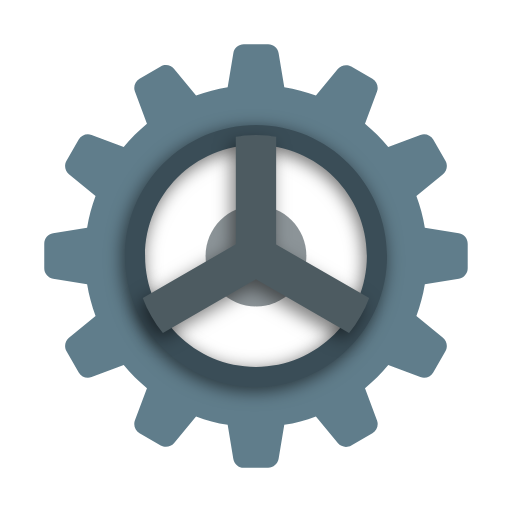
t = 0.00 s
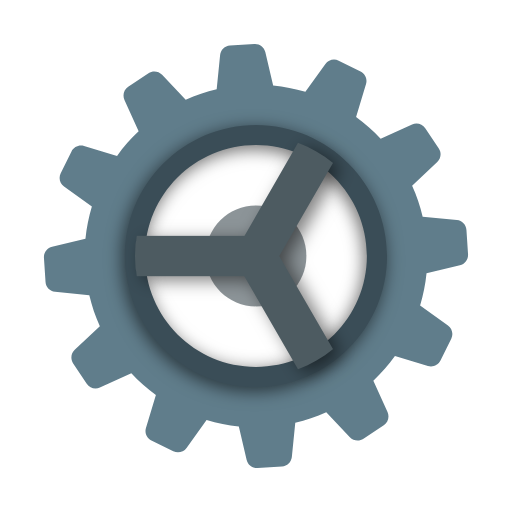
t = 1.25 s
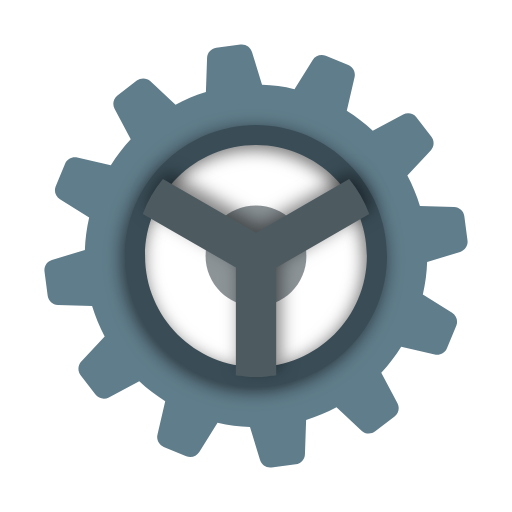
t = 2.50 s
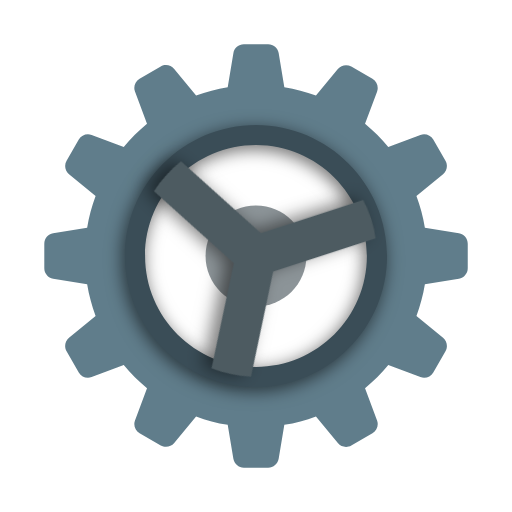
t = 4.00 s
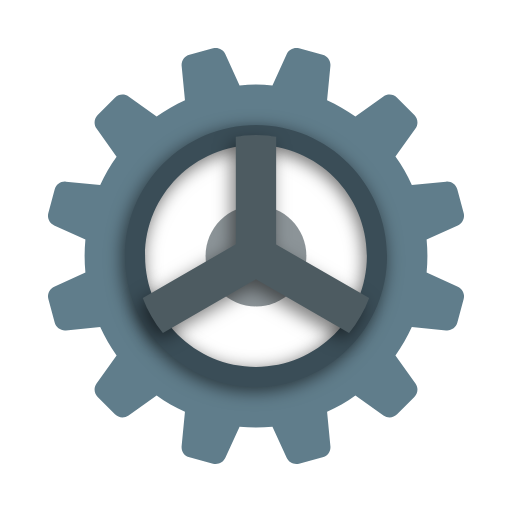
t = 5.00 s
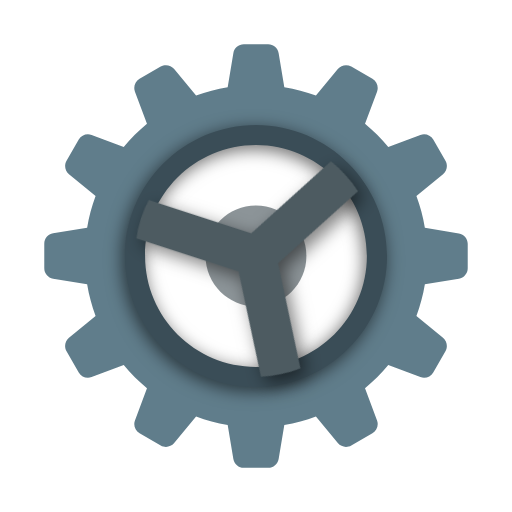
t = 6.00 s

The animated SVG that drew these frames (rendered in a browser with its animation timeline set to each time). Animation: 2 SMIL elements (animateTransform=2); one cycle of 8.00 s, repeats indefinitely.

<svg width="100%" height="100%" viewBox="0 0 24 24" stroke-miterlimit="10" style="fill-rule:nonzero;clip-rule:evenodd;stroke-linecap:round;stroke-linejoin:round;" version="1.1" xml:space="preserve" xmlns="http://www.w3.org/2000/svg">
<defs>
	<filter color-interpolation-filters="sRGB" filterUnits="userSpaceOnUse" height="14.2874" id="Shdw3" width="14.2873" x="4.75227" y="5.02774"><feDropShadow dx="-0.103008" dy="0.171433" flood-color="#000" flood-opacity="0.6" in="SourceGraphic" result="Shadow" stdDeviation="0.4"/></filter>
	<filter color-interpolation-filters="sRGB" filterUnits="userSpaceOnUse" height="11.2817" id="Shdw4" width="12.6144" x="5.48576" y="5.67177"><feDropShadow dx="-0.206015" dy="0.342867" flood-color="#000" flood-opacity="0.5" in="SourceGraphic" result="Shadow" stdDeviation="0.4"/>
	</filter>
</defs>
<g fill-rule="nonzero" stroke="none">
<g id="circle">
	<path d="M11.999 9.63704C10.6939 9.63704 9.63602 10.695 9.63602 12C9.63602 13.305 10.6939 14.363 11.999 14.363C13.304 14.363 14.362 13.305 14.362 12C14.362 10.695 13.304 9.63704 11.999 9.63704Z" fill="#8c9498"/>
</g>
<g id="outer cog">
	<path d="M21.5084 10.938L19.9144 10.6725C19.8289 10.1602 19.6956 9.66539 19.5184 9.1909L20.7656 8.16396C20.9531 8.00991 21.0009 7.74336 20.8794 7.53258L20.3075 6.54204C20.1866 6.33173 19.9305 6.24052 19.7041 6.32559L18.1985 6.88939C17.8709 6.49241 17.5056 6.12758 17.1086 5.7996L17.6724 4.29486C17.7579 4.06755 17.6653 3.81235 17.456 3.69137L16.4655 3.11953C16.2551 2.99855 15.9881 3.04722 15.8341 3.23342L14.8085 4.48106C14.3335 4.30337 13.8388 4.1701 13.3264 4.08456L13.0609 2.49051C13.0202 2.25139 12.8138 2.07558 12.5708 2.07558L11.4267 2.07558C11.1847 2.07558 10.9772 2.25139 10.9376 2.49051L10.6719 4.08456C10.1596 4.1701 9.66484 4.30337 9.19036 4.48059L8.16341 3.23342C8.00936 3.0458 7.74281 2.99713 7.53204 3.11906L6.54149 3.6909C6.33118 3.81188 6.23997 4.06802 6.32504 4.29439L6.88884 5.80007C6.49186 6.12758 6.12655 6.49289 5.79905 6.88986L4.29338 6.32606C4.067 6.24052 3.81086 6.3322 3.68988 6.54251L3.11804 7.53306C2.99611 7.74336 3.04478 8.01038 3.23193 8.16444L4.4791 9.19138C4.30188 9.66587 4.16813 10.1607 4.08307 10.673L2.48902 10.9386C2.25036 10.9787 2.07456 11.1852 2.07456 11.4282L2.07456 12.5723C2.07456 12.8142 2.25036 13.0217 2.48949 13.0614L4.08354 13.327C4.16908 13.8393 4.30235 14.3341 4.47957 14.8086L3.2324 15.8355C3.04478 15.9896 2.99706 16.2562 3.11851 16.4669L3.69035 17.4575C3.81133 17.6678 4.06747 17.759 4.29385 17.6739L5.79952 17.1101C6.12703 17.5071 6.49234 17.8719 6.88931 18.1999L6.32551 19.7046C6.23997 19.9319 6.3326 20.1871 6.54196 20.3081L7.53251 20.88C7.74281 21.001 8.00983 20.9523 8.16389 20.7656L9.18989 19.5194C9.66484 19.6971 10.1596 19.8304 10.6719 19.9159L10.9376 21.51C10.9777 21.7486 11.1842 21.9244 11.4271 21.9244L12.5713 21.9244C12.8132 21.9244 13.0207 21.7486 13.0604 21.5094L13.326 19.9154C13.8383 19.8299 14.3331 19.6966 14.8075 19.5194L15.8345 20.7666C15.9886 20.9542 16.2551 21.0019 16.4659 20.8809L17.4565 20.3091C17.6668 20.1881 17.7579 19.9319 17.6729 19.7056L17.1091 18.1999C17.5061 17.8724 17.8709 17.5071 18.1989 17.1101L19.7036 17.6739C19.9309 17.7595 20.1861 17.6668 20.3071 17.4575L20.8789 16.4669C20.9999 16.2566 20.9513 15.9896 20.7646 15.8355L19.5184 14.8095C19.6961 14.3345 19.8293 13.8398 19.9149 13.3275L21.509 13.0619C21.7475 13.0212 21.9234 12.8148 21.9234 12.5718L21.9234 11.4277C21.9234 11.1852 21.7475 10.9778 21.5084 10.938ZM11.999 17.6711C8.87986 17.6711 6.32787 15.1191 6.32787 12C6.32787 8.88089 8.87986 6.3289 11.999 6.3289C15.118 6.3289 17.6701 8.88089 17.6701 12C17.6701 15.1191 15.118 17.6711 11.999 17.6711Z" fill="#607d8b">
		<animateTransform attributeName="transform" attributeType="XML" dur="8s" from="0 12 12" repeatCount="indefinite" to="360 12 12" type="rotate"/>
	</path>
</g>
<g id="hollow circle">
	<path d="M11.999 6.80149C14.8652 6.80149 17.1975 9.13372 17.1975 12C17.1975 14.8662 14.8652 17.1985 11.999 17.1985C9.1327 17.1985 6.80047 14.8662 6.80047 12C6.80047 9.13372 9.1327 6.80149 11.999 6.80149M11.999 5.85631C8.61994 5.85631 5.85528 8.62096 5.85528 12C5.85528 15.379 8.61994 18.1437 11.999 18.1437C15.378 18.1437 18.1426 15.379 18.1426 12C18.1426 8.62096 15.378 5.85631 11.999 5.85631L11.999 5.85631Z" fill="#3a4d57" filter="url(#Shdw3)">
	</path>
</g>
<g id="spokes">
	<path d="M12.9441 11.4575L12.9441 6.41491C12.8732 6.40262 12.8019 6.39128 12.73 6.38183C12.6615 6.37285 12.594 6.36198 12.5245 6.35583C12.351 6.33976 12.1762 6.3289 11.999 6.3289C11.8217 6.3289 11.6469 6.33976 11.4734 6.35583C11.4045 6.36245 11.3364 6.37285 11.2679 6.38183C11.196 6.39128 11.1247 6.40262 11.0538 6.41491L11.0538 11.4518L6.69177 13.9744C6.91625 14.5728 7.23336 15.1267 7.63506 15.6106L11.9966 13.0912L16.3628 15.6106C16.7646 15.1267 17.0816 14.5728 17.3061 13.9744L12.9441 11.4575Z" fill="#4d5b61" filter="url(#Shdw4)">
		<animateTransform attributeName="transform" attributeType="XML" dur="5s" from="0 12 12" repeatCount="indefinite" to="-360 12 12" type="rotate"/>
	</path>
</g>
</g>
</svg>
